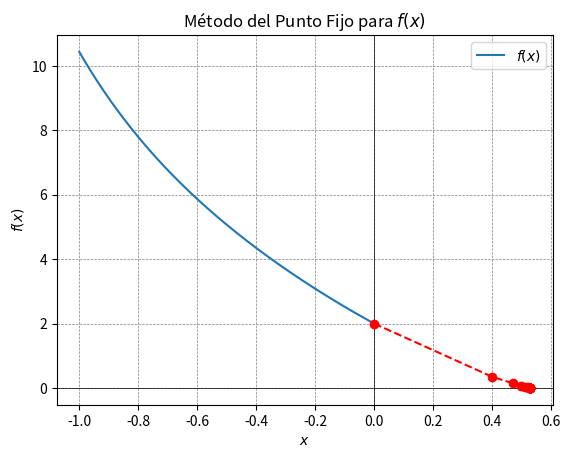

Reproduce this figure in Python.
import math
import numpy as np
import matplotlib.pyplot as plt

"""
f(x)=cos(x)
0=cos(x)
x= cos(x)+x
"""

def f(x):
    return (2*math.pow(math.e, math.pow(x, 2))-5*x)

def g(x):
    return 0.4*math.pow(math.e, math.pow(x, 2))

def fixed_point_iteration(x0, tol=1e-5, max_iter=200):
    x = x0
    iter_values = [x0]
    errors = [None]
    
    for i in range(max_iter):
        x_new = g(x)
        error = abs(x_new - x)

        iter_values.append(x_new)
        errors.append(error)
        
        if error < tol:
            print("Tolerancia alcanzada...")
            break
            
        x = x_new
        
    return x_new, iter_values, errors

def main():
    x0 = 0.0 # Valor inicial
    root, iter_values, errors = fixed_point_iteration(x0)

    # Graficar la función original y el proceso de iteración
    x_vals = np.linspace(-1, 0, 400)
    y_vals = [f(x) for x in x_vals]

    plt.plot(x_vals, y_vals, label='$f(x)$')
    plt.scatter(iter_values, [f(x) for x in iter_values], color='red', zorder=5)
    plt.plot(iter_values, [f(x) for x in iter_values], color='red', linestyle='--', zorder=5)
    plt.axhline(0, color='black',linewidth=0.5)
    plt.axvline(0, color='black',linewidth=0.5)
    plt.grid(color = 'gray', linestyle = '--', linewidth = 0.5)
    plt.title('Método del Punto Fijo para $f(x)$')
    plt.xlabel('$x$')
    plt.ylabel('$f(x)$')
    plt.legend()
    plt.show()

    print("-" * 40)
    print(f"La raíz aproximada es : {root:.6f}")
    print(f"Iteraciones totales   : {len(iter_values) - 1}")
    print(f"Error final           : {errors[-1]:.8f}")
    print("-" * 40)

if __name__ == "__main__":
    main()
